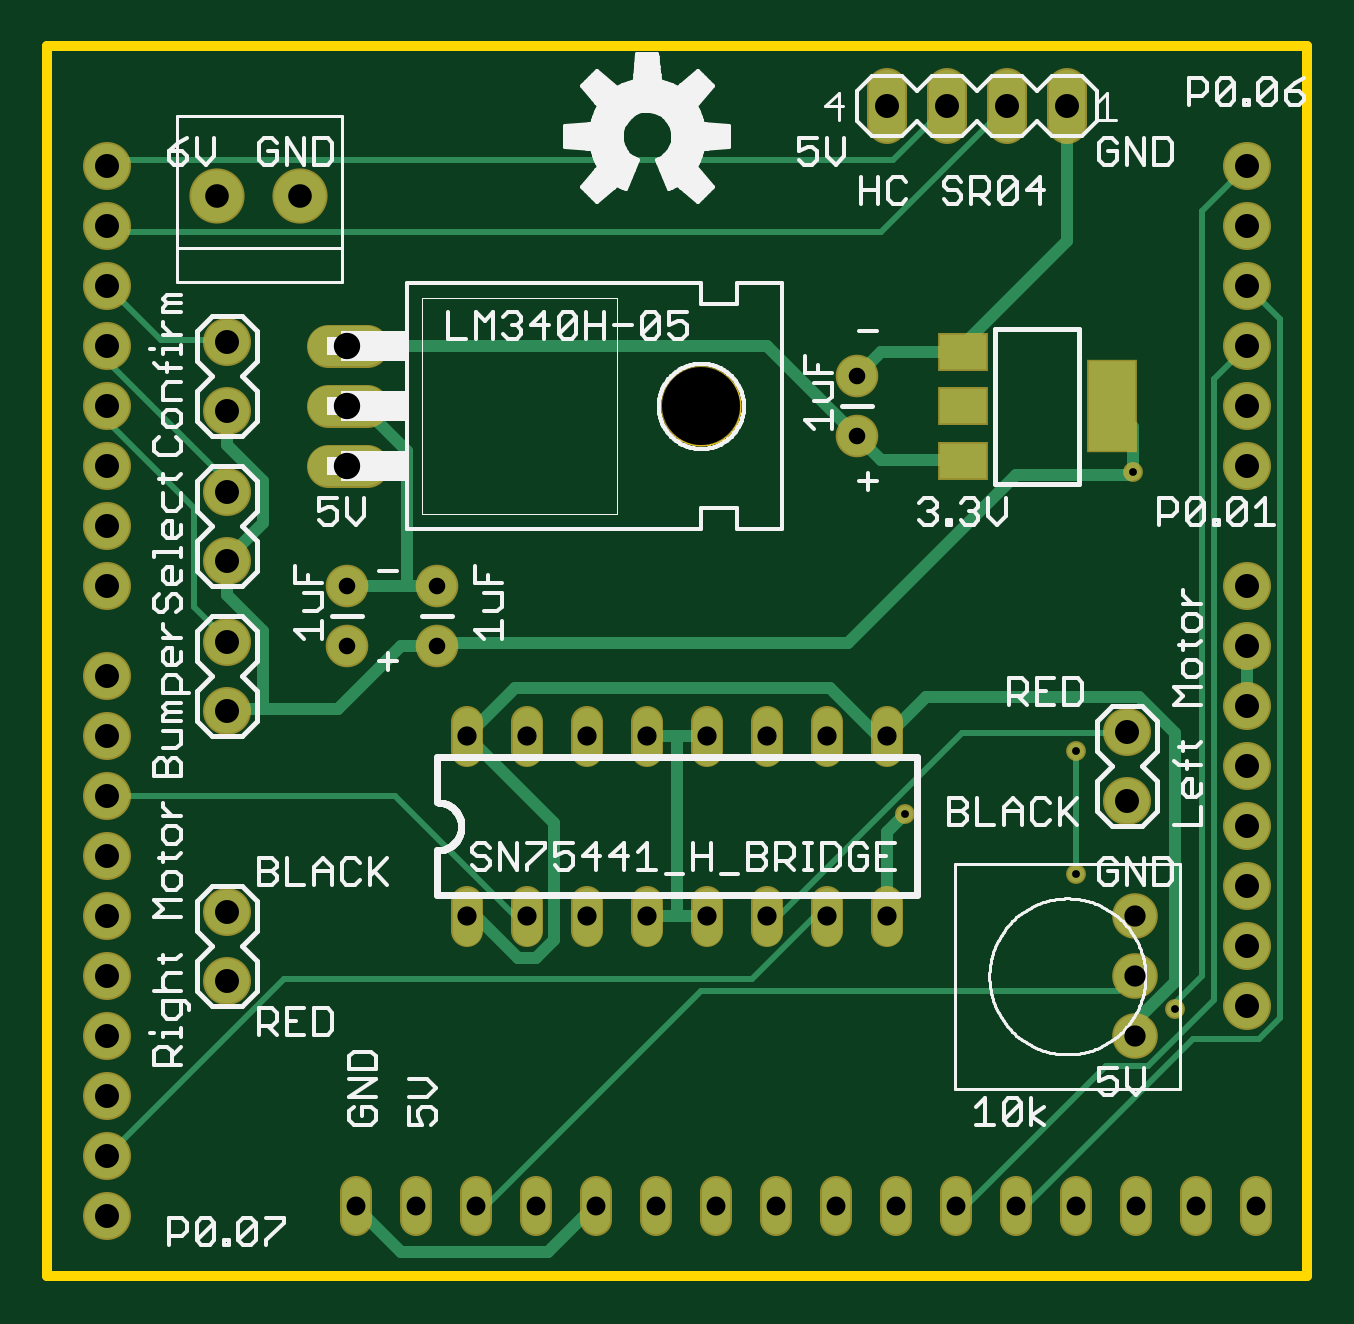
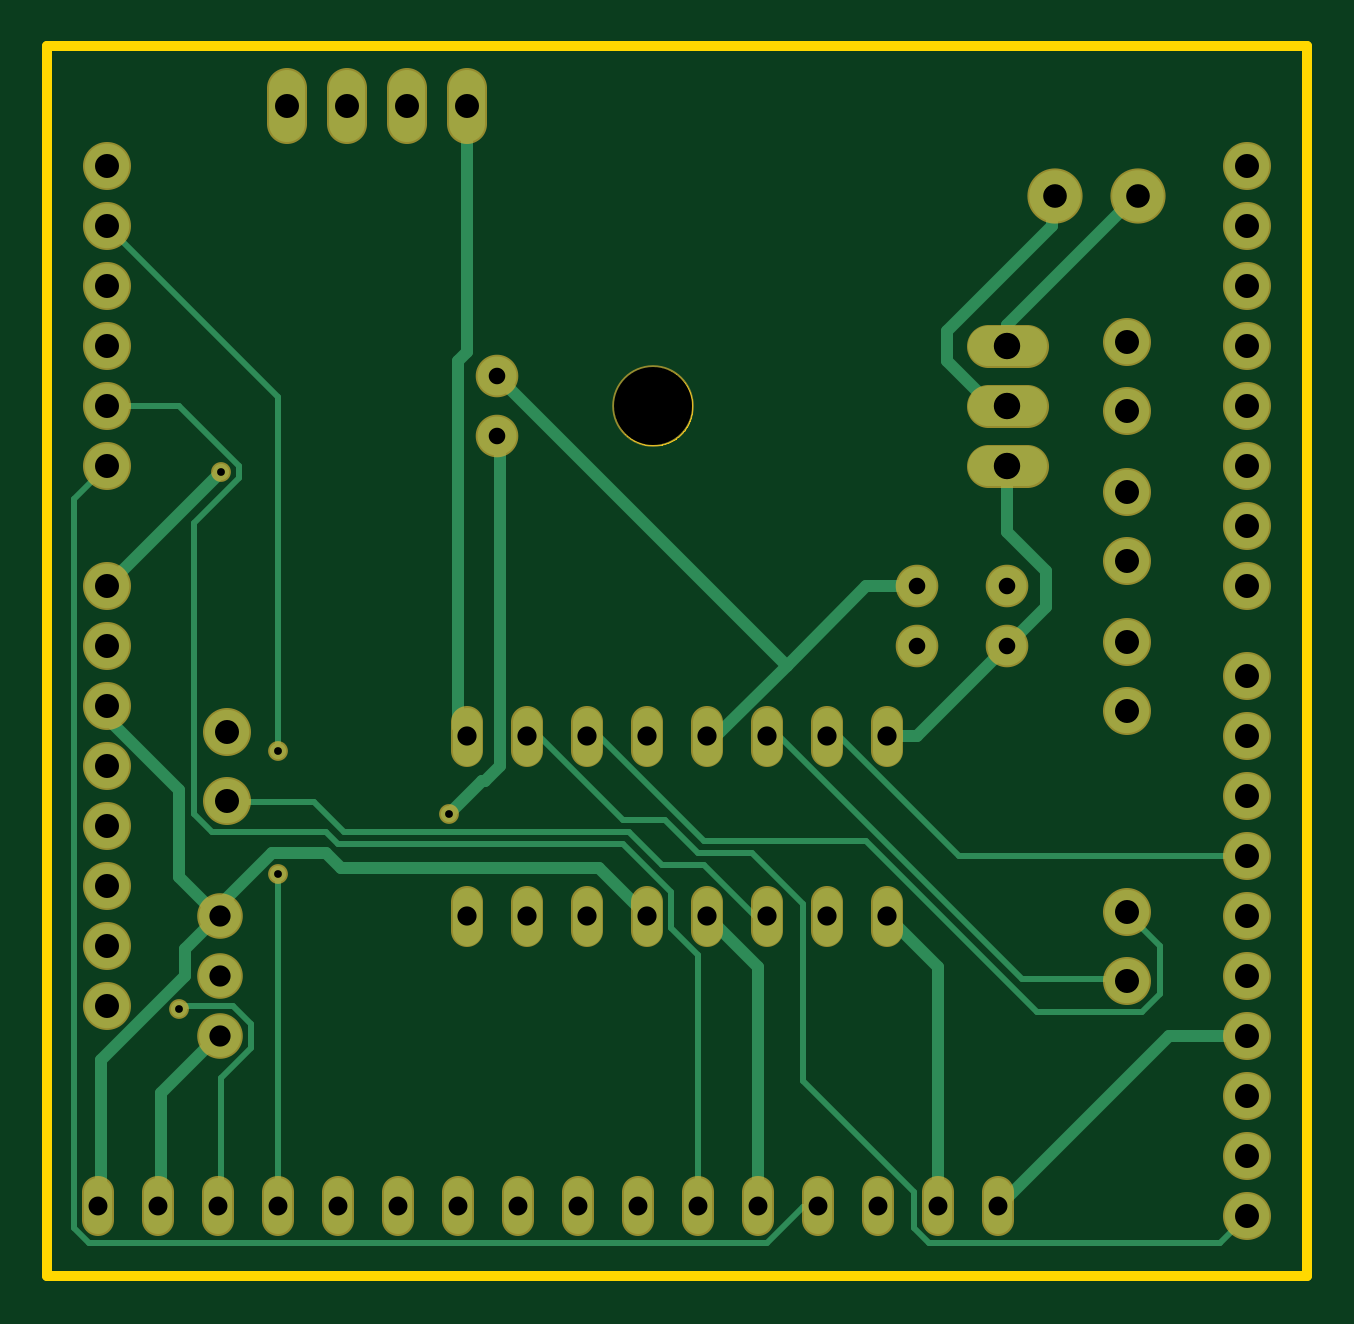
Circuit board: 8 layer files. Board 53.3 x 52.1 mm.
- outline: robot_vac.boardoutline.ger (5601 bytes)
- bottom_copper: robot_vac.bottomlayer.ger (6627 bytes)
- bottom_mask: robot_vac.bottomsoldermask.ger (3202 bytes)
- drill: robot_vac.drills.xln (1425 bytes)
- paste: robot_vac.tcream.ger (241 bytes)
- top_copper: robot_vac.toplayer.ger (6626 bytes)
- top_silk: robot_vac.topsilkscreen.ger (43429 bytes)
- top_mask: robot_vac.topsoldermask.ger (3348 bytes)

=== outline: robot_vac.boardoutline.ger ===
G75*
%MOIN*%
%OFA0B0*%
%FSLAX25Y25*%
%IPPOS*%
%LPD*%
%AMOC8*
5,1,8,0,0,1.08239X$1,22.5*
%
%ADD10C,0.01600*%
%ADD11C,0.00000*%
D10*
X0095000Y0092524D02*
X0095000Y0297524D01*
X0305000Y0297524D01*
X0305000Y0092524D01*
X0095000Y0092524D01*
D11*
X0197500Y0237524D02*
X0197502Y0237685D01*
X0197508Y0237845D01*
X0197518Y0238006D01*
X0197532Y0238166D01*
X0197550Y0238326D01*
X0197571Y0238485D01*
X0197597Y0238644D01*
X0197627Y0238802D01*
X0197660Y0238959D01*
X0197698Y0239116D01*
X0197739Y0239271D01*
X0197784Y0239425D01*
X0197833Y0239578D01*
X0197886Y0239730D01*
X0197942Y0239881D01*
X0198003Y0240030D01*
X0198066Y0240178D01*
X0198134Y0240324D01*
X0198205Y0240468D01*
X0198279Y0240610D01*
X0198357Y0240751D01*
X0198439Y0240889D01*
X0198524Y0241026D01*
X0198612Y0241160D01*
X0198704Y0241292D01*
X0198799Y0241422D01*
X0198897Y0241550D01*
X0198998Y0241675D01*
X0199102Y0241797D01*
X0199209Y0241917D01*
X0199319Y0242034D01*
X0199432Y0242149D01*
X0199548Y0242260D01*
X0199667Y0242369D01*
X0199788Y0242474D01*
X0199912Y0242577D01*
X0200038Y0242677D01*
X0200166Y0242773D01*
X0200297Y0242866D01*
X0200431Y0242956D01*
X0200566Y0243043D01*
X0200704Y0243126D01*
X0200843Y0243206D01*
X0200985Y0243282D01*
X0201128Y0243355D01*
X0201273Y0243424D01*
X0201420Y0243490D01*
X0201568Y0243552D01*
X0201718Y0243610D01*
X0201869Y0243665D01*
X0202022Y0243716D01*
X0202176Y0243763D01*
X0202331Y0243806D01*
X0202487Y0243845D01*
X0202643Y0243881D01*
X0202801Y0243912D01*
X0202959Y0243940D01*
X0203118Y0243964D01*
X0203278Y0243984D01*
X0203438Y0244000D01*
X0203598Y0244012D01*
X0203759Y0244020D01*
X0203920Y0244024D01*
X0204080Y0244024D01*
X0204241Y0244020D01*
X0204402Y0244012D01*
X0204562Y0244000D01*
X0204722Y0243984D01*
X0204882Y0243964D01*
X0205041Y0243940D01*
X0205199Y0243912D01*
X0205357Y0243881D01*
X0205513Y0243845D01*
X0205669Y0243806D01*
X0205824Y0243763D01*
X0205978Y0243716D01*
X0206131Y0243665D01*
X0206282Y0243610D01*
X0206432Y0243552D01*
X0206580Y0243490D01*
X0206727Y0243424D01*
X0206872Y0243355D01*
X0207015Y0243282D01*
X0207157Y0243206D01*
X0207296Y0243126D01*
X0207434Y0243043D01*
X0207569Y0242956D01*
X0207703Y0242866D01*
X0207834Y0242773D01*
X0207962Y0242677D01*
X0208088Y0242577D01*
X0208212Y0242474D01*
X0208333Y0242369D01*
X0208452Y0242260D01*
X0208568Y0242149D01*
X0208681Y0242034D01*
X0208791Y0241917D01*
X0208898Y0241797D01*
X0209002Y0241675D01*
X0209103Y0241550D01*
X0209201Y0241422D01*
X0209296Y0241292D01*
X0209388Y0241160D01*
X0209476Y0241026D01*
X0209561Y0240889D01*
X0209643Y0240751D01*
X0209721Y0240610D01*
X0209795Y0240468D01*
X0209866Y0240324D01*
X0209934Y0240178D01*
X0209997Y0240030D01*
X0210058Y0239881D01*
X0210114Y0239730D01*
X0210167Y0239578D01*
X0210216Y0239425D01*
X0210261Y0239271D01*
X0210302Y0239116D01*
X0210340Y0238959D01*
X0210373Y0238802D01*
X0210403Y0238644D01*
X0210429Y0238485D01*
X0210450Y0238326D01*
X0210468Y0238166D01*
X0210482Y0238006D01*
X0210492Y0237845D01*
X0210498Y0237685D01*
X0210500Y0237524D01*
X0210498Y0237363D01*
X0210492Y0237203D01*
X0210482Y0237042D01*
X0210468Y0236882D01*
X0210450Y0236722D01*
X0210429Y0236563D01*
X0210403Y0236404D01*
X0210373Y0236246D01*
X0210340Y0236089D01*
X0210302Y0235932D01*
X0210261Y0235777D01*
X0210216Y0235623D01*
X0210167Y0235470D01*
X0210114Y0235318D01*
X0210058Y0235167D01*
X0209997Y0235018D01*
X0209934Y0234870D01*
X0209866Y0234724D01*
X0209795Y0234580D01*
X0209721Y0234438D01*
X0209643Y0234297D01*
X0209561Y0234159D01*
X0209476Y0234022D01*
X0209388Y0233888D01*
X0209296Y0233756D01*
X0209201Y0233626D01*
X0209103Y0233498D01*
X0209002Y0233373D01*
X0208898Y0233251D01*
X0208791Y0233131D01*
X0208681Y0233014D01*
X0208568Y0232899D01*
X0208452Y0232788D01*
X0208333Y0232679D01*
X0208212Y0232574D01*
X0208088Y0232471D01*
X0207962Y0232371D01*
X0207834Y0232275D01*
X0207703Y0232182D01*
X0207569Y0232092D01*
X0207434Y0232005D01*
X0207296Y0231922D01*
X0207157Y0231842D01*
X0207015Y0231766D01*
X0206872Y0231693D01*
X0206727Y0231624D01*
X0206580Y0231558D01*
X0206432Y0231496D01*
X0206282Y0231438D01*
X0206131Y0231383D01*
X0205978Y0231332D01*
X0205824Y0231285D01*
X0205669Y0231242D01*
X0205513Y0231203D01*
X0205357Y0231167D01*
X0205199Y0231136D01*
X0205041Y0231108D01*
X0204882Y0231084D01*
X0204722Y0231064D01*
X0204562Y0231048D01*
X0204402Y0231036D01*
X0204241Y0231028D01*
X0204080Y0231024D01*
X0203920Y0231024D01*
X0203759Y0231028D01*
X0203598Y0231036D01*
X0203438Y0231048D01*
X0203278Y0231064D01*
X0203118Y0231084D01*
X0202959Y0231108D01*
X0202801Y0231136D01*
X0202643Y0231167D01*
X0202487Y0231203D01*
X0202331Y0231242D01*
X0202176Y0231285D01*
X0202022Y0231332D01*
X0201869Y0231383D01*
X0201718Y0231438D01*
X0201568Y0231496D01*
X0201420Y0231558D01*
X0201273Y0231624D01*
X0201128Y0231693D01*
X0200985Y0231766D01*
X0200843Y0231842D01*
X0200704Y0231922D01*
X0200566Y0232005D01*
X0200431Y0232092D01*
X0200297Y0232182D01*
X0200166Y0232275D01*
X0200038Y0232371D01*
X0199912Y0232471D01*
X0199788Y0232574D01*
X0199667Y0232679D01*
X0199548Y0232788D01*
X0199432Y0232899D01*
X0199319Y0233014D01*
X0199209Y0233131D01*
X0199102Y0233251D01*
X0198998Y0233373D01*
X0198897Y0233498D01*
X0198799Y0233626D01*
X0198704Y0233756D01*
X0198612Y0233888D01*
X0198524Y0234022D01*
X0198439Y0234159D01*
X0198357Y0234297D01*
X0198279Y0234438D01*
X0198205Y0234580D01*
X0198134Y0234724D01*
X0198066Y0234870D01*
X0198003Y0235018D01*
X0197942Y0235167D01*
X0197886Y0235318D01*
X0197833Y0235470D01*
X0197784Y0235623D01*
X0197739Y0235777D01*
X0197698Y0235932D01*
X0197660Y0236089D01*
X0197627Y0236246D01*
X0197597Y0236404D01*
X0197571Y0236563D01*
X0197550Y0236722D01*
X0197532Y0236882D01*
X0197518Y0237042D01*
X0197508Y0237203D01*
X0197502Y0237363D01*
X0197500Y0237524D01*
M02*

=== bottom_copper: robot_vac.bottomlayer.ger (6627 bytes, source omitted) ===
=== bottom_mask: robot_vac.bottomsoldermask.ger ===
G75*
%MOIN*%
%OFA0B0*%
%FSLAX25Y25*%
%IPPOS*%
%LPD*%
%AMOC8*
5,1,8,0,0,1.08239X$1,22.5*
%
%ADD10C,0.07100*%
%ADD11C,0.07200*%
%ADD12C,0.13600*%
%ADD13C,0.09200*%
%ADD14C,0.08000*%
%ADD15C,0.06600*%
%ADD16C,0.07600*%
%ADD17C,0.05324*%
%ADD18C,0.05400*%
%ADD19C,0.03300*%
D10*
X0145000Y0197524D03*
X0145000Y0207524D03*
X0160000Y0207524D03*
X0160000Y0197524D03*
X0230000Y0232524D03*
X0230000Y0242524D03*
D11*
X0148300Y0247524D02*
X0141700Y0247524D01*
X0141700Y0237524D02*
X0148300Y0237524D01*
X0148300Y0227524D02*
X0141700Y0227524D01*
D12*
X0204000Y0237524D03*
D13*
X0137087Y0272524D03*
X0123307Y0272524D03*
D14*
X0105000Y0102524D03*
X0105000Y0112524D03*
X0105000Y0122524D03*
X0105000Y0132524D03*
X0105000Y0142524D03*
X0105000Y0152524D03*
X0105000Y0162524D03*
X0105000Y0172524D03*
X0105000Y0182524D03*
X0105000Y0192524D03*
X0125000Y0198224D03*
X0125000Y0186824D03*
X0105000Y0207524D03*
X0105000Y0217524D03*
X0105000Y0227524D03*
X0105000Y0237524D03*
X0105000Y0247524D03*
X0105000Y0257524D03*
X0105000Y0267524D03*
X0105000Y0277524D03*
X0125000Y0248224D03*
X0125000Y0236824D03*
X0125000Y0223224D03*
X0125000Y0211824D03*
X0125000Y0153224D03*
X0125000Y0141824D03*
X0275000Y0171824D03*
X0275000Y0183224D03*
X0295000Y0187524D03*
X0295000Y0197524D03*
X0295000Y0207524D03*
X0295000Y0227524D03*
X0295000Y0237524D03*
X0295000Y0247524D03*
X0295000Y0257524D03*
X0295000Y0267524D03*
X0295000Y0277524D03*
X0295000Y0177524D03*
X0295000Y0167524D03*
X0295000Y0157524D03*
X0295000Y0147524D03*
X0295000Y0137524D03*
D15*
X0265000Y0284524D02*
X0265000Y0290524D01*
X0255000Y0290524D02*
X0255000Y0284524D01*
X0245000Y0284524D02*
X0245000Y0290524D01*
X0235000Y0290524D02*
X0235000Y0284524D01*
D16*
X0276250Y0152524D03*
X0276250Y0142524D03*
X0276250Y0132524D03*
D17*
X0276496Y0106618D02*
X0276496Y0101894D01*
X0286496Y0101894D02*
X0286496Y0106618D01*
X0296496Y0106618D02*
X0296496Y0101894D01*
X0266496Y0101894D02*
X0266496Y0106618D01*
X0256496Y0106618D02*
X0256496Y0101894D01*
X0246496Y0101894D02*
X0246496Y0106618D01*
X0236496Y0106618D02*
X0236496Y0101894D01*
X0226496Y0101894D02*
X0226496Y0106618D01*
X0216496Y0106618D02*
X0216496Y0101894D01*
X0206496Y0101894D02*
X0206496Y0106618D01*
X0196496Y0106618D02*
X0196496Y0101894D01*
X0186496Y0101894D02*
X0186496Y0106618D01*
X0176496Y0106618D02*
X0176496Y0101894D01*
X0166496Y0101894D02*
X0166496Y0106618D01*
X0156496Y0106618D02*
X0156496Y0101894D01*
X0146496Y0101894D02*
X0146496Y0106618D01*
D18*
X0165000Y0150124D02*
X0165000Y0154924D01*
X0175000Y0154924D02*
X0175000Y0150124D01*
X0185000Y0150124D02*
X0185000Y0154924D01*
X0195000Y0154924D02*
X0195000Y0150124D01*
X0205000Y0150124D02*
X0205000Y0154924D01*
X0215000Y0154924D02*
X0215000Y0150124D01*
X0225000Y0150124D02*
X0225000Y0154924D01*
X0235000Y0154924D02*
X0235000Y0150124D01*
X0235000Y0180124D02*
X0235000Y0184924D01*
X0225000Y0184924D02*
X0225000Y0180124D01*
X0215000Y0180124D02*
X0215000Y0184924D01*
X0205000Y0184924D02*
X0205000Y0180124D01*
X0195000Y0180124D02*
X0195000Y0184924D01*
X0185000Y0184924D02*
X0185000Y0180124D01*
X0175000Y0180124D02*
X0175000Y0184924D01*
X0165000Y0184924D02*
X0165000Y0180124D01*
D19*
X0238000Y0169524D03*
X0266500Y0159524D03*
X0266500Y0180024D03*
X0283000Y0137024D03*
X0276000Y0226524D03*
M02*

=== drill: robot_vac.drills.xln ===
%
M48
M72
T01C0.0130
T02C0.0276
T03C0.0315
T04C0.0320
T05C0.0354
T06C0.0394
T07C0.0400
T08C0.0440
T09C0.1300
%
T01
X23800Y16952
X26650Y15952
X26650Y18002
X28300Y13702
X27600Y22652
T02
X23000Y23252
X23000Y24252
X16000Y20752
X16000Y19752
X14500Y19752
X14500Y20752
T03
X14650Y10426
X15650Y10426
X16650Y10426
X17650Y10426
X18650Y10426
X19650Y10426
X20650Y10426
X21650Y10426
X22650Y10426
X23650Y10426
X24650Y10426
X25650Y10426
X26650Y10426
X27650Y10426
X28650Y10426
X29650Y10426
T04
X23500Y15252
X22500Y15252
X21500Y15252
X20500Y15252
X19500Y15252
X18500Y15252
X17500Y15252
X16500Y15252
X16500Y18252
X17500Y18252
X18500Y18252
X19500Y18252
X20500Y18252
X21500Y18252
X22500Y18252
X23500Y18252
T05
X27625Y15252
X27625Y14252
X27625Y13252
T06
X13709Y27252
X12331Y27252
T07
X10500Y10252
X10500Y11252
X10500Y12252
X10500Y13252
X10500Y14252
X10500Y15252
X10500Y16252
X10500Y17252
X10500Y18252
X10500Y19252
X12500Y18682
X12500Y19822
X12500Y21182
X12500Y22322
X10500Y22752
X10500Y23752
X10500Y24752
X10500Y25752
X10500Y26752
X10500Y27752
X12500Y24822
X12500Y23682
X10500Y21752
X10500Y20752
X12500Y15322
X12500Y14182
X27500Y17182
X27500Y18322
X29500Y18752
X29500Y17752
X29500Y16752
X29500Y15752
X29500Y14752
X29500Y13752
X29500Y19752
X29500Y20752
X29500Y22752
X29500Y23752
X29500Y24752
X29500Y25752
X29500Y26752
X29500Y27752
X26500Y28752
X25500Y28752
X24500Y28752
X23500Y28752
T08
X14500Y24752
X14500Y23752
X14500Y22752
T09
X20400Y23752
M30

=== paste: robot_vac.tcream.ger (241 bytes, source withheld) ===
=== top_copper: robot_vac.toplayer.ger (6626 bytes, source omitted) ===
=== top_silk: robot_vac.topsilkscreen.ger (43429 bytes, source omitted) ===
=== top_mask: robot_vac.topsoldermask.ger ===
G75*
%MOIN*%
%OFA0B0*%
%FSLAX25Y25*%
%IPPOS*%
%LPD*%
%AMOC8*
5,1,8,0,0,1.08239X$1,22.5*
%
%ADD10C,0.07100*%
%ADD11C,0.07200*%
%ADD12C,0.13600*%
%ADD13C,0.09200*%
%ADD14C,0.08000*%
%ADD15C,0.06600*%
%ADD16C,0.07600*%
%ADD17C,0.05324*%
%ADD18R,0.08474X0.06506*%
%ADD19R,0.08474X0.15561*%
%ADD20C,0.05400*%
%ADD21C,0.03300*%
D10*
X0145000Y0197524D03*
X0145000Y0207524D03*
X0160000Y0207524D03*
X0160000Y0197524D03*
X0230000Y0232524D03*
X0230000Y0242524D03*
D11*
X0148300Y0247524D02*
X0141700Y0247524D01*
X0141700Y0237524D02*
X0148300Y0237524D01*
X0148300Y0227524D02*
X0141700Y0227524D01*
D12*
X0204000Y0237524D03*
D13*
X0137087Y0272524D03*
X0123307Y0272524D03*
D14*
X0105000Y0102524D03*
X0105000Y0112524D03*
X0105000Y0122524D03*
X0105000Y0132524D03*
X0105000Y0142524D03*
X0105000Y0152524D03*
X0105000Y0162524D03*
X0105000Y0172524D03*
X0105000Y0182524D03*
X0105000Y0192524D03*
X0125000Y0198224D03*
X0125000Y0186824D03*
X0105000Y0207524D03*
X0105000Y0217524D03*
X0105000Y0227524D03*
X0105000Y0237524D03*
X0105000Y0247524D03*
X0105000Y0257524D03*
X0105000Y0267524D03*
X0105000Y0277524D03*
X0125000Y0248224D03*
X0125000Y0236824D03*
X0125000Y0223224D03*
X0125000Y0211824D03*
X0125000Y0153224D03*
X0125000Y0141824D03*
X0275000Y0171824D03*
X0275000Y0183224D03*
X0295000Y0187524D03*
X0295000Y0197524D03*
X0295000Y0207524D03*
X0295000Y0227524D03*
X0295000Y0237524D03*
X0295000Y0247524D03*
X0295000Y0257524D03*
X0295000Y0267524D03*
X0295000Y0277524D03*
X0295000Y0177524D03*
X0295000Y0167524D03*
X0295000Y0157524D03*
X0295000Y0147524D03*
X0295000Y0137524D03*
D15*
X0265000Y0284524D02*
X0265000Y0290524D01*
X0255000Y0290524D02*
X0255000Y0284524D01*
X0245000Y0284524D02*
X0245000Y0290524D01*
X0235000Y0290524D02*
X0235000Y0284524D01*
D16*
X0276250Y0152524D03*
X0276250Y0142524D03*
X0276250Y0132524D03*
D17*
X0276496Y0106618D02*
X0276496Y0101894D01*
X0286496Y0101894D02*
X0286496Y0106618D01*
X0296496Y0106618D02*
X0296496Y0101894D01*
X0266496Y0101894D02*
X0266496Y0106618D01*
X0256496Y0106618D02*
X0256496Y0101894D01*
X0246496Y0101894D02*
X0246496Y0106618D01*
X0236496Y0106618D02*
X0236496Y0101894D01*
X0226496Y0101894D02*
X0226496Y0106618D01*
X0216496Y0106618D02*
X0216496Y0101894D01*
X0206496Y0101894D02*
X0206496Y0106618D01*
X0196496Y0106618D02*
X0196496Y0101894D01*
X0186496Y0101894D02*
X0186496Y0106618D01*
X0176496Y0106618D02*
X0176496Y0101894D01*
X0166496Y0101894D02*
X0166496Y0106618D01*
X0156496Y0106618D02*
X0156496Y0101894D01*
X0146496Y0101894D02*
X0146496Y0106618D01*
D18*
X0247598Y0228469D03*
X0247598Y0237524D03*
X0247598Y0246579D03*
D19*
X0272402Y0237524D03*
D20*
X0235000Y0184924D02*
X0235000Y0180124D01*
X0225000Y0180124D02*
X0225000Y0184924D01*
X0215000Y0184924D02*
X0215000Y0180124D01*
X0205000Y0180124D02*
X0205000Y0184924D01*
X0195000Y0184924D02*
X0195000Y0180124D01*
X0185000Y0180124D02*
X0185000Y0184924D01*
X0175000Y0184924D02*
X0175000Y0180124D01*
X0165000Y0180124D02*
X0165000Y0184924D01*
X0165000Y0154924D02*
X0165000Y0150124D01*
X0175000Y0150124D02*
X0175000Y0154924D01*
X0185000Y0154924D02*
X0185000Y0150124D01*
X0195000Y0150124D02*
X0195000Y0154924D01*
X0205000Y0154924D02*
X0205000Y0150124D01*
X0215000Y0150124D02*
X0215000Y0154924D01*
X0225000Y0154924D02*
X0225000Y0150124D01*
X0235000Y0150124D02*
X0235000Y0154924D01*
D21*
X0238000Y0169524D03*
X0266500Y0159524D03*
X0266500Y0180024D03*
X0283000Y0137024D03*
X0276000Y0226524D03*
M02*

